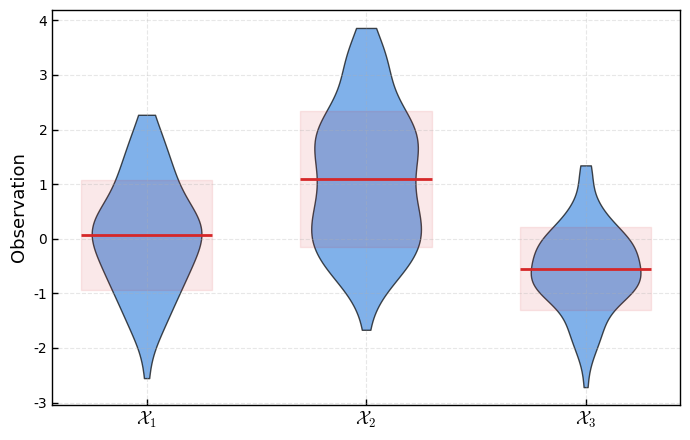
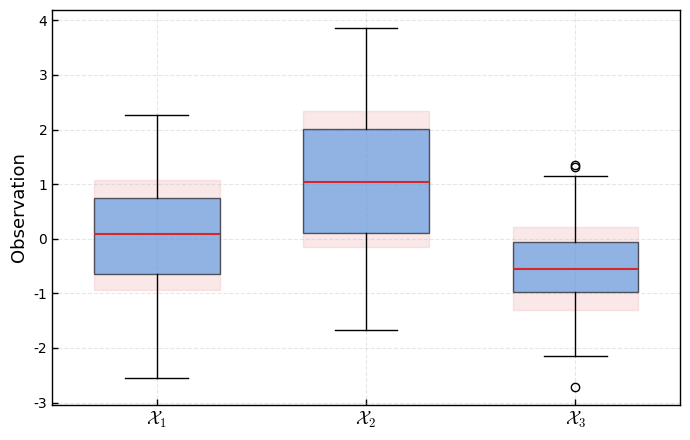
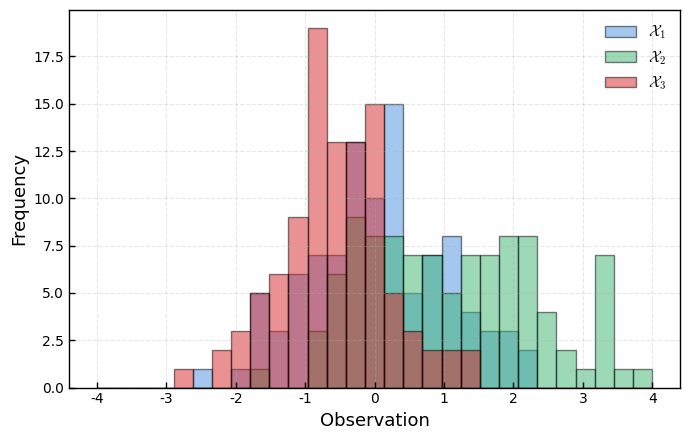

Recreate these plots in Python, in order.
# Import librarie
import numpy as np
import matplotlib.pyplot as plt



# --- Plot styling consistent with your aesthetic ---
plt.rcParams.update({
    "font.family": "serif",
    "font.serif": ["Times New Roman", "Palatino", "Computer Modern Roman"],
    "mathtext.fontset": "cm",
    "axes.facecolor": "none",
    "figure.facecolor": "white",
})

# --- Generate synthetic datasets ---
np.random.seed(0)
data_1 = np.random.normal(loc=0, scale=1, size=100)
data_2 = np.random.normal(loc=1, scale=1.2, size=100)
data_3 = np.random.normal(loc=-0.5, scale=0.8, size=100)
datasets = [data_1, data_2, data_3]
means = [np.mean(d) for d in datasets]
stds = [np.std(d) for d in datasets]

# --- Color palette ---
light_blue = "#4a90e2"
highlight_color = "#d62728"  # Darker red
x_labels = [r"$\mathcal{X}_1$", r"$\mathcal{X}_2$", r"$\mathcal{X}_3$"]



# --- Violin Plot ---
fig, ax = plt.subplots(figsize=(7, 4.5))
parts = ax.violinplot(datasets, positions=[1, 2, 3], showmeans=False,
                      showextrema=False, showmedians=False)
for i, pc in enumerate(parts['bodies']):
    pc.set_facecolor(light_blue)
    pc.set_edgecolor('black')
    pc.set_alpha(0.7)
    pc.set_linewidth(1)

# --- Add mean line and std fill ---
for i, (mean, std) in enumerate(zip(means, stds), start=1):
    # Transparent std area
    ax.fill_betweenx([mean - std, mean + std], i - 0.3, i + 0.3,
                     color=highlight_color, alpha=0.1)
    # Mean horizontal line
    ax.hlines(mean, i - 0.3, i + 0.3, color=highlight_color, linestyle='-', linewidth=2, zorder=3)

# --- Axes styling ---
ax.set_xticks([1, 2, 3])
ax.set_xticklabels(x_labels, fontsize=13)
ax.set_ylabel("Observation", fontsize=13)
ax.grid(True, linestyle='--', alpha=0.3)
for spine in ax.spines.values():
    spine.set_visible(True)
    spine.set_linewidth(1)
ax.tick_params(axis='both', direction='in', length=4, width=1)
plt.tight_layout()

# --- Save figures ---
fig.savefig("mean_std_violin.png", dpi=300, bbox_inches='tight')
fig.savefig("mean_std_violin.pdf", bbox_inches='tight')
plt.show()
plt.close()




# --- 2. Box Plot ---
fig, ax = plt.subplots(figsize=(7, 4.5))
bp = ax.boxplot(datasets, patch_artist=True, positions=[1, 2, 3], widths=0.6,
                medianprops=dict(color=highlight_color, linewidth=1.5))

for i, (box, mean, std) in enumerate(zip(bp['boxes'], means, stds), start=1):
    box.set(facecolor=light_blue, edgecolor='black', linewidth=1, alpha=0.6)
    ax.fill_betweenx([mean - std, mean + std], i - 0.3, i + 0.3,
                     color=highlight_color, alpha=0.1)

ax.set_xticks([1, 2, 3])
ax.set_xticklabels(x_labels, fontsize=13)
ax.set_ylabel("Observation", fontsize=13)
ax.grid(True, linestyle='--', alpha=0.3)
for spine in ax.spines.values():
    spine.set_visible(True)
    spine.set_linewidth(1)
ax.tick_params(axis='both', direction='in', length=4, width=1)
plt.tight_layout()
fig.savefig("mean_std_box.png", dpi=300, bbox_inches='tight')
fig.savefig("mean_std_box.pdf", bbox_inches='tight')
plt.show()
plt.close()



# --- 3. Histogram ---
fig, ax = plt.subplots(figsize=(7, 4.5))
bins = np.linspace(-4, 4, 30)
ax.hist(data_1, bins=bins, alpha=0.5, label=x_labels[0],
        color=light_blue, edgecolor='black')
ax.hist(data_2, bins=bins, alpha=0.5, label=x_labels[1],
        color='mediumseagreen', edgecolor='black')
ax.hist(data_3, bins=bins, alpha=0.5, label=x_labels[2],
        color=highlight_color, edgecolor='black')

ax.legend(frameon=False, fontsize=11)
ax.set_xlabel("Observation", fontsize=13)
ax.set_ylabel("Frequency", fontsize=13)
ax.grid(True, linestyle='--', alpha=0.3)
for spine in ax.spines.values():
    spine.set_visible(True)
    spine.set_linewidth(1)
ax.tick_params(axis='both', direction='in', length=4, width=1)
plt.tight_layout()
fig.savefig("mean_std_hist.png", dpi=300, bbox_inches='tight')
fig.savefig("mean_std_hist.pdf", bbox_inches='tight')
plt.show()
plt.close()
